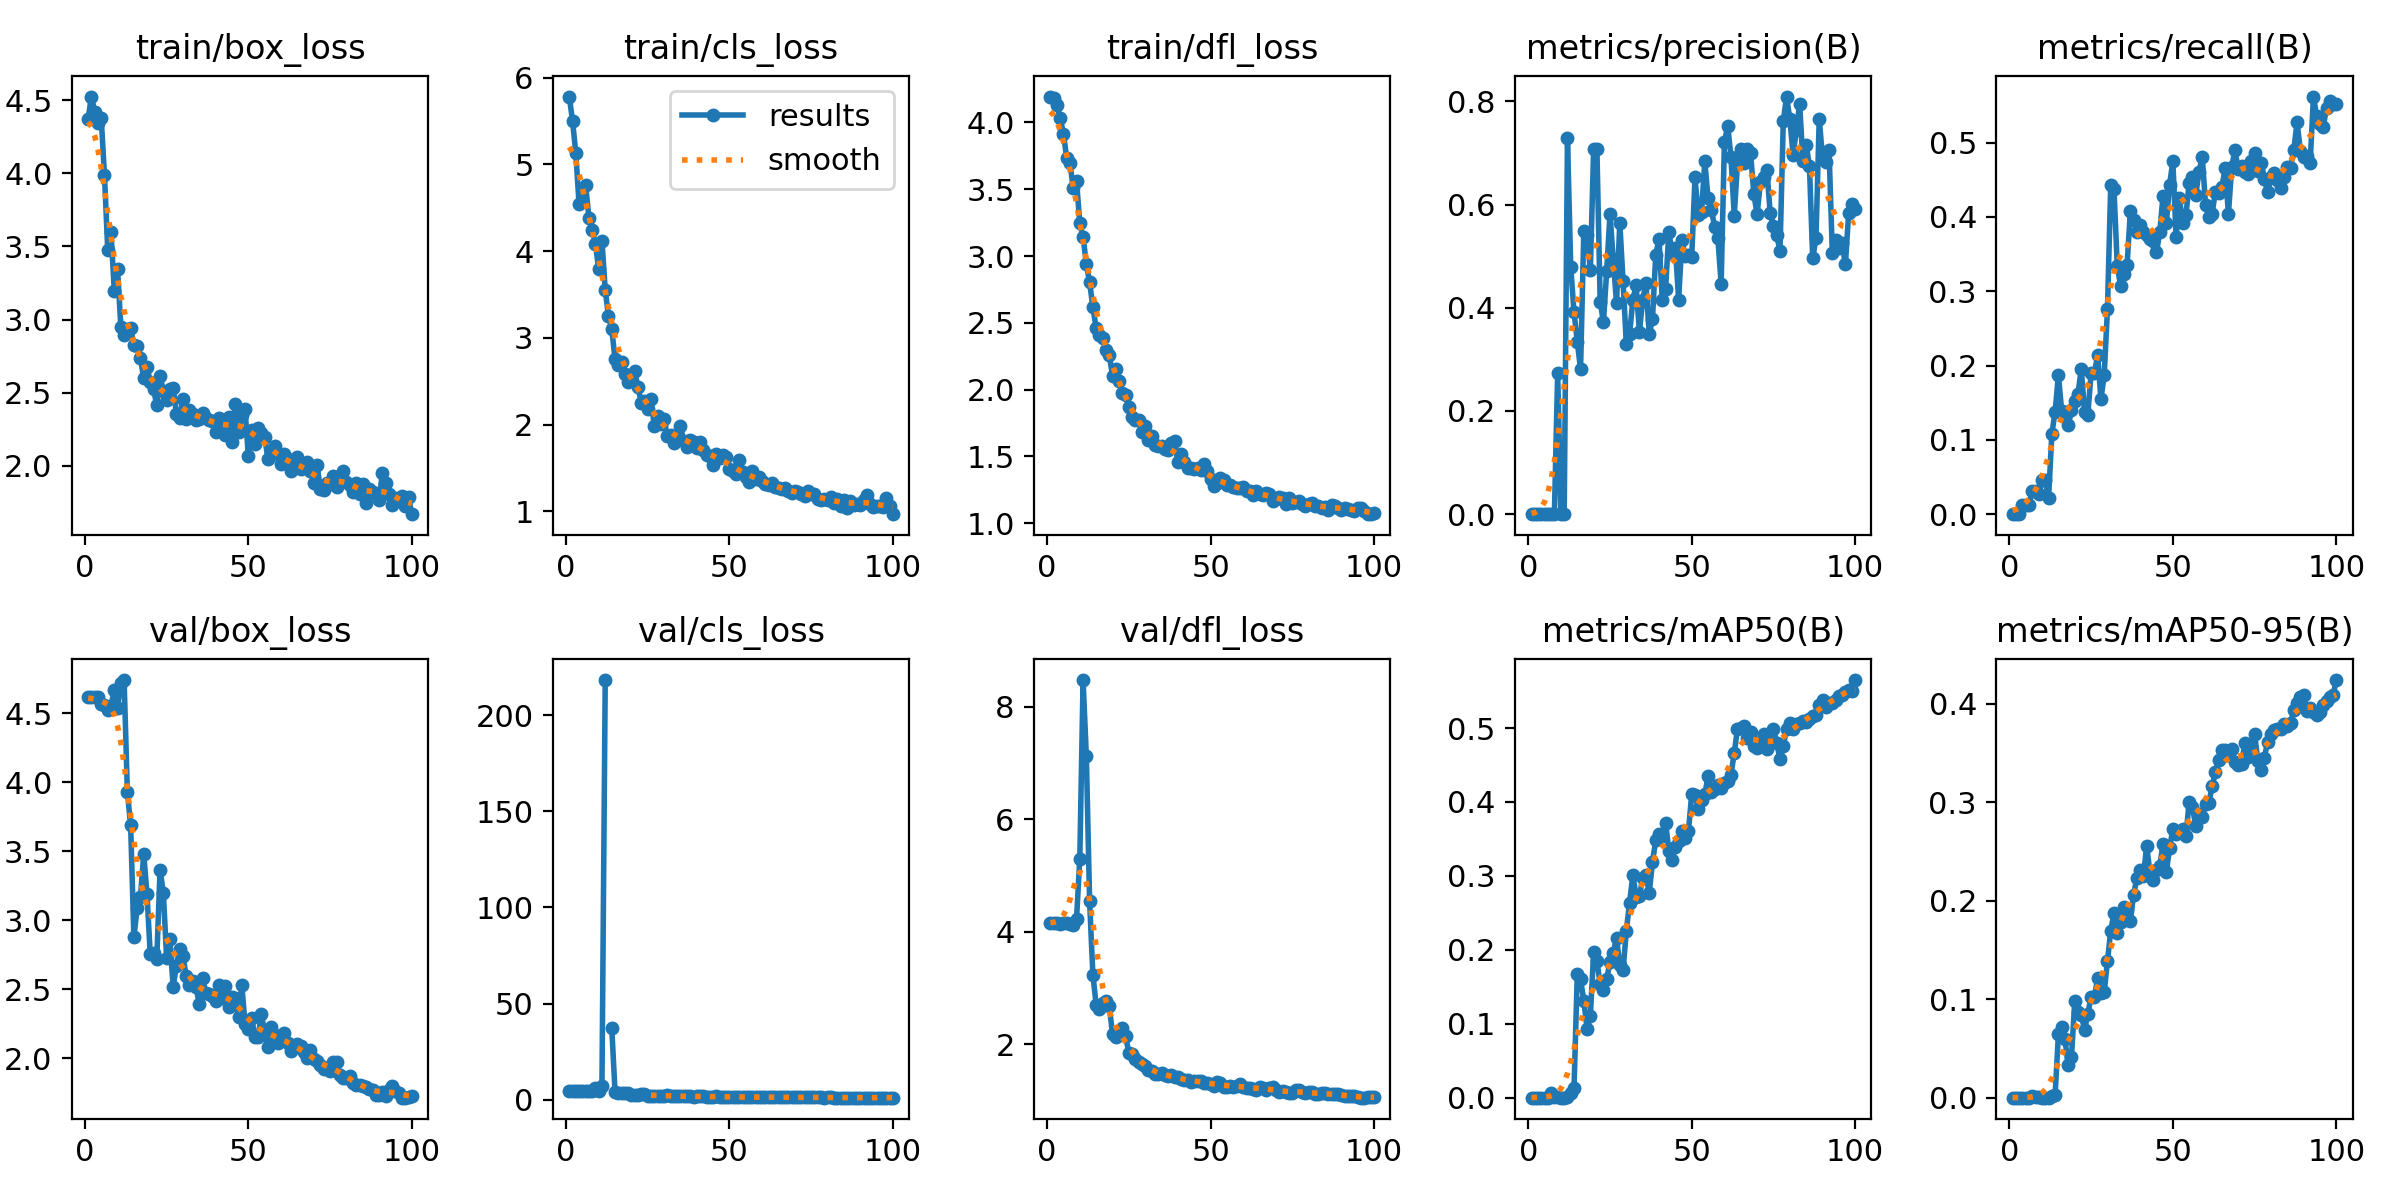

The file beside this chart, header and first rows:
epoch, time, train/box_loss, train/cls_loss, train/dfl_loss, metrics/precision(B), metrics/recall(B), metrics/mAP50(B), metrics/mAP50-95(B), val/box_loss, val/cls_loss, val/dfl_loss, lr/pg0, lr/pg1, lr/pg2
1, 13.61, 4.371, 5.784, 4.193, 0, 0, 0, 0, 4.619, 4.658, 4.159, 6.67e-05, 6.67e-05, 6.67e-05
2, 20.35, 4.524, 5.507, 4.18, 0, 0, 0, 0, 4.619, 4.623, 4.155, 0.0001387, 0.0001387, 0.0001387
3, 24.89, 4.419, 5.131, 4.128, 0, 0, 0, 0, 4.62, 4.586, 4.149, 0.0002092, 0.0002092, 0.0002092
4, 29.38, 4.345, 4.547, 4.034, 5e-05, 0.01299, 3e-05, 0, 4.62, 4.537, 4.139, 0.0002783, 0.0002783, 0.0002783
5, 33.88, 4.376, 4.574, 3.914, 5e-05, 0.01299, 3e-05, 0, 4.568, 4.639, 4.157, 0.0003459, 0.0003459, 0.0003459
6, 38.43, 3.988, 4.763, 3.73, 5e-05, 0.01299, 3e-05, 0, 4.56, 4.62, 4.153, 0.0004121, 0.0004121, 0.0004121
7, 42.97, 3.475, 4.388, 3.693, 0.00011, 0.03117, 0.00677, 0.002, 4.524, 4.659, 4.14, 0.0004768, 0.0004768, 0.0004768
8, 47.45, 3.598, 4.24, 3.505, 8e-05, 0.03117, 0.00157, 0.00071, 4.555, 4.621, 4.124, 0.0005401, 0.0005401, 0.0005401
9, 51.73, 3.196, 4.088, 3.56, 0.2737, 0.02727, 0.001, 0.00035, 4.666, 5.842, 4.226, 0.0006019, 0.0006019, 0.0006019
10, 55.96, 3.346, 3.791, 3.246, 0.00011, 0.04545, 0.00019, 3e-05, 4.537, 4.438, 5.295, 0.0006076, 0.0006076, 0.0006076
11, 60.22, 2.953, 4.122, 3.144, 0.00011, 0.04545, 0.00012, 2e-05, 4.715, 7.331, 8.474, 0.000601, 0.000601, 0.000601
12, 64.46, 2.898, 3.552, 2.94, 0.7281, 0.02208, 0.00048, 0.00015, 4.739, 218.2, 7.118, 0.0005944, 0.0005944, 0.0005944
13, 68.55, 2.935, 3.251, 2.802, 0.4781, 0.1085, 0.00566, 0.00141, 3.931, inf, 4.538, 0.0005878, 0.0005878, 0.0005878
14, 72.82, 2.94, 3.1, 2.616, 0.3915, 0.138, 0.0125, 0.00302, 3.686, 37.28, 3.231, 0.0005812, 0.0005812, 0.0005812
15, 77.4, 2.829, 2.755, 2.459, 0.3345, 0.1873, 0.1673, 0.06446, 2.875, 4.115, 2.696, 0.0005746, 0.0005746, 0.0005746
16, 81.77, 2.817, 2.687, 2.412, 0.2809, 0.1388, 0.1599, 0.07186, 3.089, 3.286, 2.62, 0.000568, 0.000568, 0.000568
17, 86.38, 2.737, 2.722, 2.387, 0.5482, 0.1326, 0.1311, 0.05911, 3.166, 3.437, 2.725, 0.0005613, 0.0005613, 0.0005613
18, 90.54, 2.599, 2.578, 2.293, 0.5416, 0.1196, 0.09356, 0.03327, 3.481, 3.35, 2.76, 0.0005547, 0.0005547, 0.0005547
19, 94.67, 2.674, 2.485, 2.262, 0.4733, 0.1398, 0.1101, 0.0416, 3.189, 3.414, 2.677, 0.0005481, 0.0005481, 0.0005481
20, 98.86, 2.576, 2.556, 2.103, 0.7069, 0.1525, 0.1966, 0.09777, 2.752, 2.523, 2.184, 0.0005415, 0.0005415, 0.0005415
21, 103.4, 2.523, 2.615, 2.151, 0.7085, 0.162, 0.185, 0.08685, 2.763, 2.413, 2.121, 0.0005349, 0.0005349, 0.0005349
22, 107.6, 2.415, 2.436, 2.065, 0.4119, 0.1958, 0.1536, 0.08401, 2.72, 2.463, 2.153, 0.0005283, 0.0005283, 0.0005283
23, 111.8, 2.615, 2.252, 1.972, 0.3717, 0.1372, 0.1452, 0.06893, 3.366, 3.079, 2.279, 0.0005217, 0.0005217, 0.0005217
24, 116, 2.512, 2.268, 1.959, 0.4718, 0.1339, 0.1609, 0.08517, 3.199, 2.859, 2.143, 0.0005151, 0.0005151, 0.0005151
25, 120.2, 2.452, 2.185, 1.872, 0.5814, 0.1896, 0.1834, 0.1023, 2.727, 2.12, 1.841, 0.0005085, 0.0005085, 0.0005085
26, 124.7, 2.525, 2.291, 1.797, 0.4935, 0.19, 0.1954, 0.1022, 2.862, 2.146, 1.821, 0.0005019, 0.0005019, 0.0005019
27, 129.1, 2.536, 1.984, 1.771, 0.4094, 0.2139, 0.216, 0.1213, 2.517, 2.095, 1.731, 0.0004953, 0.0004953, 0.0004953
28, 133.6, 2.358, 2.095, 1.773, 0.5648, 0.1551, 0.1795, 0.1064, 2.667, 2.054, 1.684, 0.0004887, 0.0004887, 0.0004887
29, 138, 2.329, 2.007, 1.683, 0.4513, 0.1867, 0.1721, 0.107, 2.794, 2.039, 1.652, 0.0004821, 0.0004821, 0.0004821
30, 142.2, 2.46, 2.067, 1.73, 0.3297, 0.2755, 0.226, 0.1386, 2.737, 1.94, 1.606, 0.0004755, 0.0004755, 0.0004755
31, 146.7, 2.322, 1.865, 1.623, 0.3493, 0.4425, 0.264, 0.1696, 2.597, 2.36, 1.539, 0.0004689, 0.0004689, 0.0004689
32, 151.2, 2.383, 1.882, 1.653, 0.4152, 0.437, 0.3012, 0.1872, 2.527, 1.907, 1.521, 0.0004623, 0.0004623, 0.0004623
33, 155.7, 2.357, 1.79, 1.584, 0.4432, 0.3342, 0.2721, 0.1671, 2.556, 1.758, 1.459, 0.0004557, 0.0004557, 0.0004557
34, 159.9, 2.314, 1.817, 1.578, 0.3528, 0.3074, 0.2727, 0.1784, 2.513, 1.734, 1.466, 0.0004491, 0.0004491, 0.0004491
35, 164, 2.321, 1.987, 1.577, 0.4153, 0.3226, 0.2968, 0.1941, 2.391, 1.777, 1.481, 0.0004425, 0.0004425, 0.0004425
36, 168.5, 2.361, 1.807, 1.555, 0.4474, 0.3351, 0.3011, 0.1914, 2.583, 1.718, 1.449, 0.0004359, 0.0004359, 0.0004359
37, 172.7, 2.331, 1.735, 1.55, 0.3487, 0.4077, 0.2768, 0.1798, 2.472, 1.724, 1.428, 0.0004293, 0.0004293, 0.0004293
38, 176.9, 2.314, 1.82, 1.598, 0.3785, 0.3965, 0.3189, 0.2063, 2.461, 1.669, 1.445, 0.0004227, 0.0004227, 0.0004227
39, 181.4, 2.31, 1.803, 1.615, 0.5031, 0.3792, 0.3484, 0.2236, 2.449, 1.597, 1.406, 0.0004161, 0.0004161, 0.0004161
40, 185.9, 2.235, 1.726, 1.459, 0.5326, 0.3898, 0.3569, 0.2318, 2.416, 1.651, 1.409, 0.0004095, 0.0004095, 0.0004095
41, 190.5, 2.325, 1.802, 1.519, 0.4145, 0.3793, 0.3537, 0.2255, 2.527, 1.648, 1.376, 0.0004029, 0.0004029, 0.0004029
42, 194.7, 2.283, 1.71, 1.461, 0.436, 0.3761, 0.3721, 0.2555, 2.433, 1.644, 1.355, 0.0003963, 0.0003963, 0.0003963
43, 199.1, 2.211, 1.653, 1.413, 0.5471, 0.3707, 0.3343, 0.2289, 2.519, 1.609, 1.353, 0.0003897, 0.0003897, 0.0003897
44, 203.4, 2.332, 1.638, 1.412, 0.5063, 0.367, 0.3212, 0.2216, 2.367, 1.582, 1.332, 0.0003831, 0.0003831, 0.0003831
45, 207.5, 2.163, 1.538, 1.407, 0.5162, 0.3528, 0.3393, 0.231, 2.446, 1.59, 1.337, 0.0003765, 0.0003765, 0.0003765
46, 211.7, 2.422, 1.655, 1.416, 0.4158, 0.3791, 0.3478, 0.2354, 2.434, 1.646, 1.349, 0.0003699, 0.0003699, 0.0003699
47, 215.9, 2.231, 1.61, 1.398, 0.5305, 0.4287, 0.3612, 0.258, 2.296, 1.538, 1.346, 0.0003632, 0.0003632, 0.0003632
48, 220.4, 2.346, 1.647, 1.446, 0.5003, 0.3915, 0.3508, 0.2294, 2.532, 1.47, 1.314, 0.0003566, 0.0003566, 0.0003566
49, 224.6, 2.387, 1.622, 1.388, 0.5012, 0.4433, 0.3604, 0.2533, 2.244, 1.446, 1.301, 0.00035, 0.00035, 0.00035
50, 228.7, 2.068, 1.484, 1.332, 0.4982, 0.4747, 0.4109, 0.273, 2.214, 1.408, 1.283, 0.0003434, 0.0003434, 0.0003434
51, 233.3, 2.247, 1.464, 1.278, 0.6528, 0.3731, 0.4094, 0.2677, 2.289, 1.394, 1.257, 0.0003368, 0.0003368, 0.0003368
52, 237.6, 2.152, 1.433, 1.299, 0.5797, 0.4254, 0.3908, 0.2696, 2.156, 1.446, 1.316, 0.0003302, 0.0003302, 0.0003302
53, 241.8, 2.263, 1.588, 1.339, 0.5854, 0.3912, 0.4032, 0.2732, 2.153, 1.406, 1.298, 0.0003236, 0.0003236, 0.0003236
54, 246, 2.223, 1.454, 1.322, 0.6835, 0.4022, 0.4107, 0.2656, 2.319, 1.33, 1.243, 0.000317, 0.000317, 0.000317
55, 250.3, 2.201, 1.392, 1.286, 0.6117, 0.446, 0.4346, 0.3008, 2.178, 1.326, 1.227, 0.0003104, 0.0003104, 0.0003104
56, 254.8, 2.045, 1.332, 1.287, 0.5903, 0.4542, 0.413, 0.2951, 2.078, 1.334, 1.255, 0.0003038, 0.0003038, 0.0003038
57, 259, 2.082, 1.461, 1.272, 0.5574, 0.4291, 0.4177, 0.2759, 2.228, 1.317, 1.238, 0.0002972, 0.0002972, 0.0002972
58, 263.1, 2.136, 1.373, 1.267, 0.5345, 0.4612, 0.4234, 0.2885, 2.17, 1.367, 1.248, 0.0002906, 0.0002906, 0.0002906
59, 267.4, 2.083, 1.396, 1.264, 0.4467, 0.4801, 0.4193, 0.2854, 2.109, 1.415, 1.293, 0.000284, 0.000284, 0.000284
60, 271.7, 2.014, 1.349, 1.27, 0.7212, 0.4166, 0.4254, 0.2986, 2.157, 1.31, 1.238, 0.0002774, 0.0002774, 0.0002774
... 40 more rows
